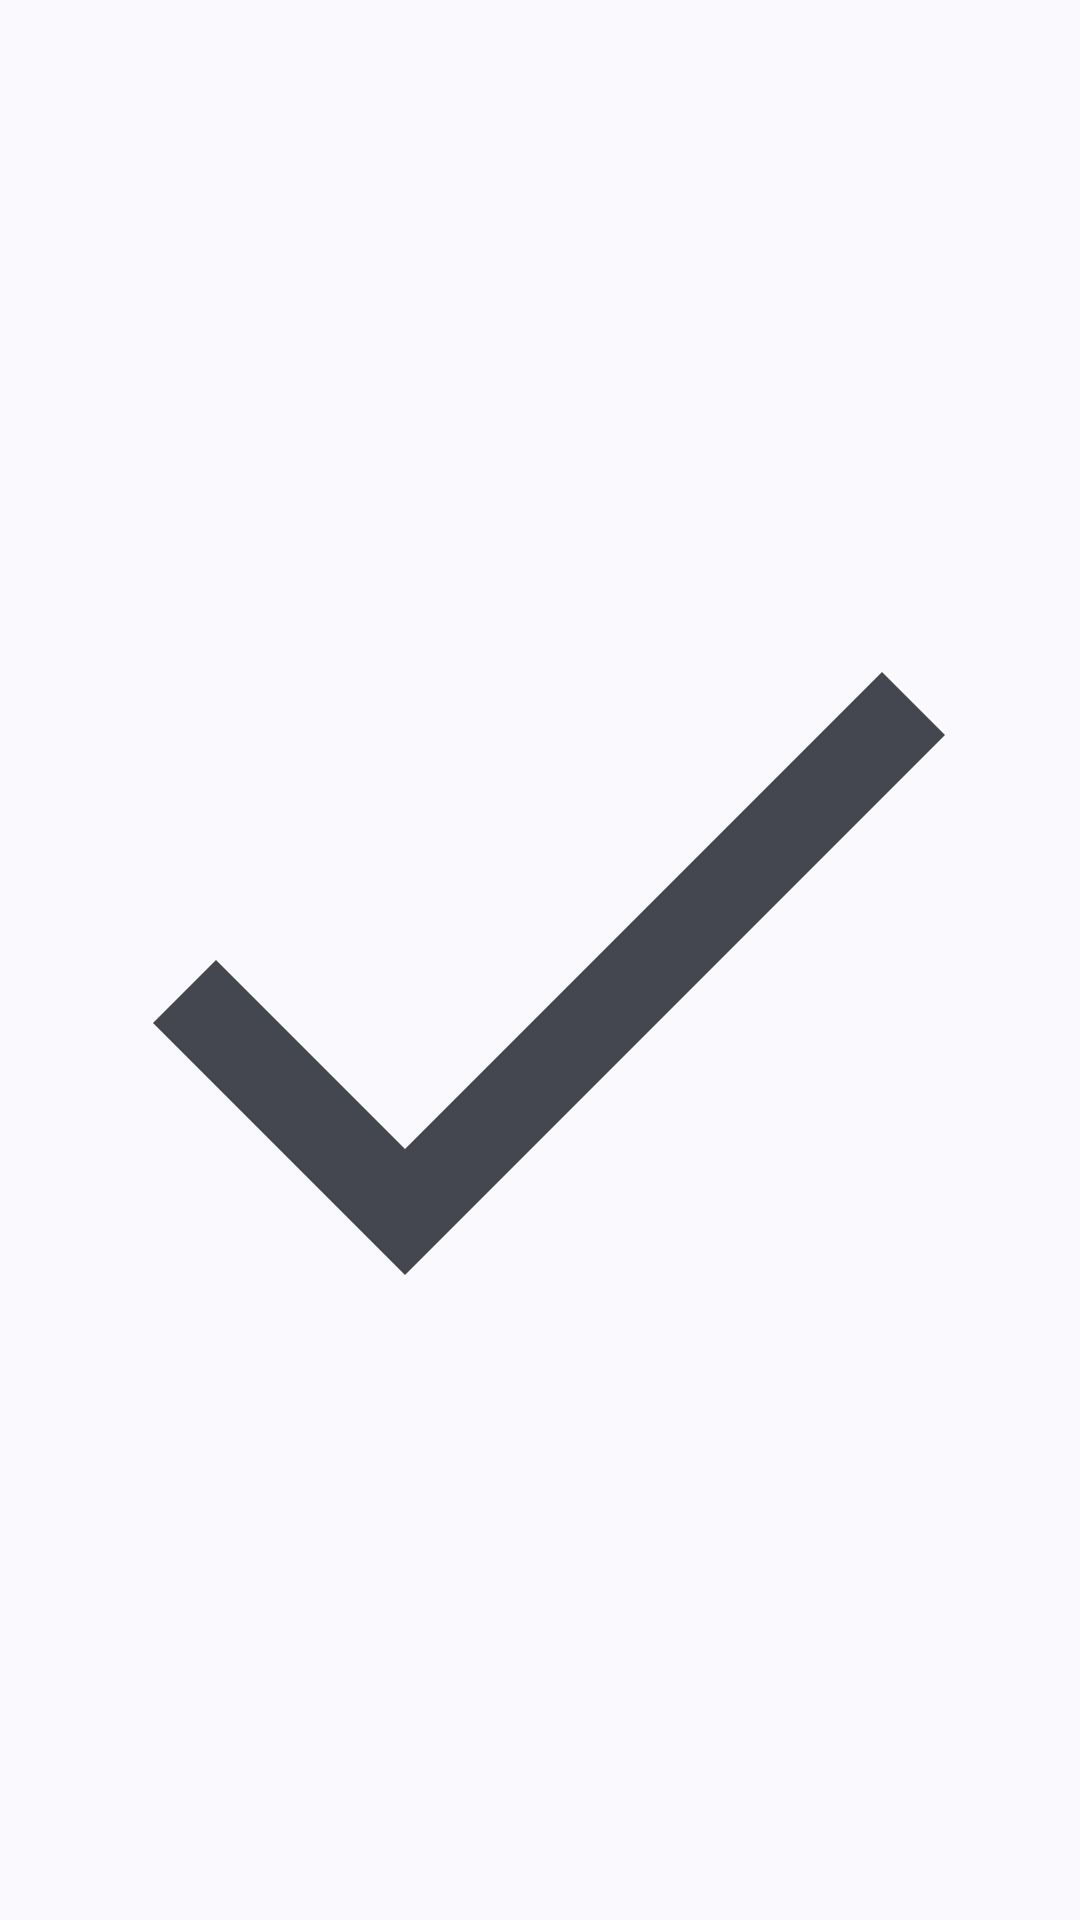

Here is an Android app screen rendered from its layout file. Give the layout XML and the strings, colors and styles it references.
<!-- AndroidManifest.xml: application theme KdeConnectTheme.NoActionBar -->
<!-- res/layout/preference_widget_granted_check.xml -->
<?xml version="1.0" encoding="utf-8"?>
<androidx.appcompat.widget.AppCompatImageView
    xmlns:android="http://schemas.android.com/apk/res/android"
    xmlns:app="http://schemas.android.com/apk/res-auto"
    android:id="@+id/granted_check"
    android:layout_width="wrap_content"
    android:layout_height="wrap_content"
    android:importantForAccessibility="no"
    android:src="@drawable/ic_granted_check"
    app:tint="?attr/colorControlNormal" />
<!-- resources referenced by this layout -->
<resources>
  <!-- drawable ic_granted_check (drawable) -->
  <vector xmlns:android="http://schemas.android.com/apk/res/android"
      android:width="24dp"
      android:height="24dp"
      android:viewportWidth="24"
      android:viewportHeight="24">
      <path
          android:fillColor="#FFFFFFFF"
          android:pathData="M9,16.2L4.8,12l-1.4,1.4L9,19 21,7l-1.4,-1.4z" />
  </vector>
  <style name="KdeConnectTheme.NoActionBar" parent="KdeConnectThemeBase.NoActionBar" />
  <style name="KdeConnectThemeBase.NoActionBar" parent="KdeConnectTheme">
          <item name="windowActionBar">false</item>
          <item name="windowNoTitle">true</item>
      </style>
  <style name="KdeConnectTheme" parent="KdeConnectThemeBase" />
  <style name="KdeConnectThemeBase" parent="Theme.Material3.DynamicColors.DayNight.NoActionBar">
          
          
  
          <item name="materialCardViewStyle">@style/KdeConnectCardStyle</item>
  
          
          <item name="alertDialogTheme">@style/KdeConnectDialogStyle</item>
      </style>
  <style name="KdeConnectCardStyle" parent="@style/Widget.Material3.CardView.Elevated" />
  <style name="KdeConnectDialogStyle" parent="ThemeOverlay.Material3.MaterialAlertDialog">
          <item name="android:layout" tools:ignore="PrivateResource">@layout/m3_alert_dialog</item>
          <item name="dialogCornerRadius" tools:ignore="PrivateResource">@dimen/m3_alert_dialog_corner_size</item>
      </style>
</resources>
